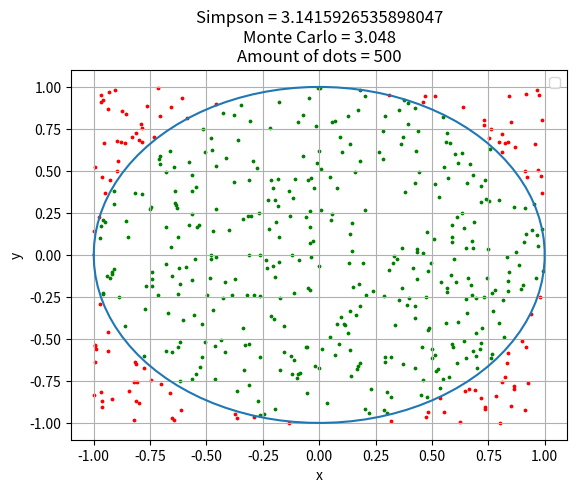

Generate this figure with matplotlib:
from numpy import linspace
from math import pi
from math import cos
from math import sin
from math import acos
import matplotlib.pyplot as plt
from random import uniform

amount_of_dots = 5000  # для построения графика, если нужно построить бОльший интервал -> увеличить

class Test:
    def __init__(self, xt, arc, yt, dyt, x_left, x_right, amount_of_t, square_side, amount_of_dots):

        # функция для вычисления площади интеграла методом Симпсона
        self.f = lambda x: xt(x) * dyt(x)

        # функции заданные параметрически x = x(t), y = y(t)
        self.xt = xt
        self.yt = yt

        # обратные функции
        self.arcxt = arc

        self.square_side = square_side
        self.amount_of_dots = amount_of_dots

        # пределы интегрирования
        self.x_left = x_left
        self.x_right = x_right

        # создание точек x и y
        self.t = linspace(x_left, x_right, amount_of_t)
        self.x = [cos(x) for x in self.t]
        self.y = [sin(x) for x in self.t]

        # создание сплайнов
        self.spline_x = Test.get_splines(self.t, self.x)
        self.spline_y = Test.get_splines(self.t, self.y)

        dots = []
        for _ in range(amount_of_dots):
            dots.append([uniform(-square_side, square_side)])
        self.dots = sorted(dots)
        for i in range(amount_of_dots):
            self.dots[i].insert(0, uniform(-square_side, square_side))

        self.i = 0
        self.image_functions()

    @staticmethod
    def get_splines(x, y):
        """ Создает сплайны для заданной таблицы """
        # присвоим каждому i-ому сплайну значения x = x[i] и a = y[i]
        splines = [Spline(x[i], y[i]) for i in range(len(x))]

        # находим c[i] по соответствующей формуле методом прогонки
        alpha = [0.0]
        beta = [0.0]

        for i in range(1, len(x) - 1, 1):
            hi = x[i] - x[i - 1]
            hi1 = x[i + 1] - x[i]
            A = hi
            B = 2.0 * (hi + hi1)
            C = hi1
            F = 6.0 * ((y[i + 1] - y[i]) / hi1 - (y[i] - y[i - 1]) / hi)

            alpha.append(-C / (A * alpha[i - 1] + B))
            beta.append((F - A * beta[i - 1]) / (A * alpha[i - 1] + B))

        for i in range(len(x) - 2, 0, -1):
            splines[i].c = alpha[i] * splines[i + 1].c + beta[i]

        # теперь вычисляем
        # d[i], зная c[i] и
        # b[i], зная c[i] и d[i]

        for i in range(len(x)):
            hi = x[i] - x[i - 1]
            splines[i].d = (splines[i].c - splines[i - 1].c) / hi
            splines[i].b = (hi / 2.0 * splines[i].c) - (hi * hi / 6.0 * splines[i].d) + ((y[i] - y[i - 1]) / hi)

        return splines

    def image_functions(self):
        """ Изображает функцию заданную параметрически сплайнами """
        fig, ax = plt.subplots()

        plt.grid(True)
        plt.xlabel('x')
        plt.ylabel('y')

        x = Test.get_values_from_splines(self.t, self.spline_x)
        y = Test.get_values_from_splines(self.t, self.spline_y)

        simpson_res = self.simpson()

        ax.plot(x, y)
        amount = 0

        for dot in self.dots:
            t = self.arcxt(dot[0])
            y = self.get_values_from_splines_for_dot(t)
            if abs(y) > abs(dot[1]):
                plt.scatter(dot[0], dot[1], s=3, color='green')
                amount += 1
            else:
                plt.scatter(dot[0], dot[1], s=3, color='red')

        carlo_res = 4 * self.square_side * self.square_side * amount / self.amount_of_dots
        plt.title('Simpson = ' + str(simpson_res) + '\nMonte Carlo = ' + str(carlo_res) + '\nAmount of dots = ' +
                  str(self.amount_of_dots))
        plt.legend()
        plt.show()

    @staticmethod
    def get_values_from_splines(x, splines):
        """ Вычисляет y для полученных сплайнов """
        i = 0
        y = []
        for each in x:
            if each > splines[i].x:
                i = i + 1
            xi = each - splines[i].x
            yi = float(splines[i].a + splines[i].b * xi + splines[i].c / 2 * xi * xi + splines[i].d / 6 * xi * xi * xi)
            y.append(yi)
        return y

    def get_values_from_splines_for_dot(self, x):
        """ Вычисляет y для полученных сплайнов """
        while x < self.spline_y[self.i].x:
             self.i -= 1
        while x > self.spline_y[self.i].x:
            self.i += 1
        xi = x - self.spline_y[self.i].x
        yi = float(self.spline_y[self.i].a + self.spline_y[self.i].b * xi + self.spline_y[self.i].c / 2
                   * xi * xi + self.spline_y[self.i].d / 6 * xi * xi * xi)
        return yi

    def simpson(self):
        """ Считает приблизительное значение определенного интеграла методом Симпсона """
        result = 0.0
        h = self.t[1] - self.t[0]
        for i in range(len(self.t) - 1):
            result += (h / 6) * (self.f(self.t[i]) + 4 * self.f(self.t[i] + h / 2) + self.f(self.t[i + 1]))
        return result


class Spline:
    def __init__(self, x=0, a=0, b=0, c=0, d=0):
        self.x = x
        self.a = a
        self.b = b
        self.c = c
        self.d = d


if __name__ == '__main__':
    test1 = Test(cos, acos, sin, cos, -pi, pi, 100, 1, 500)
